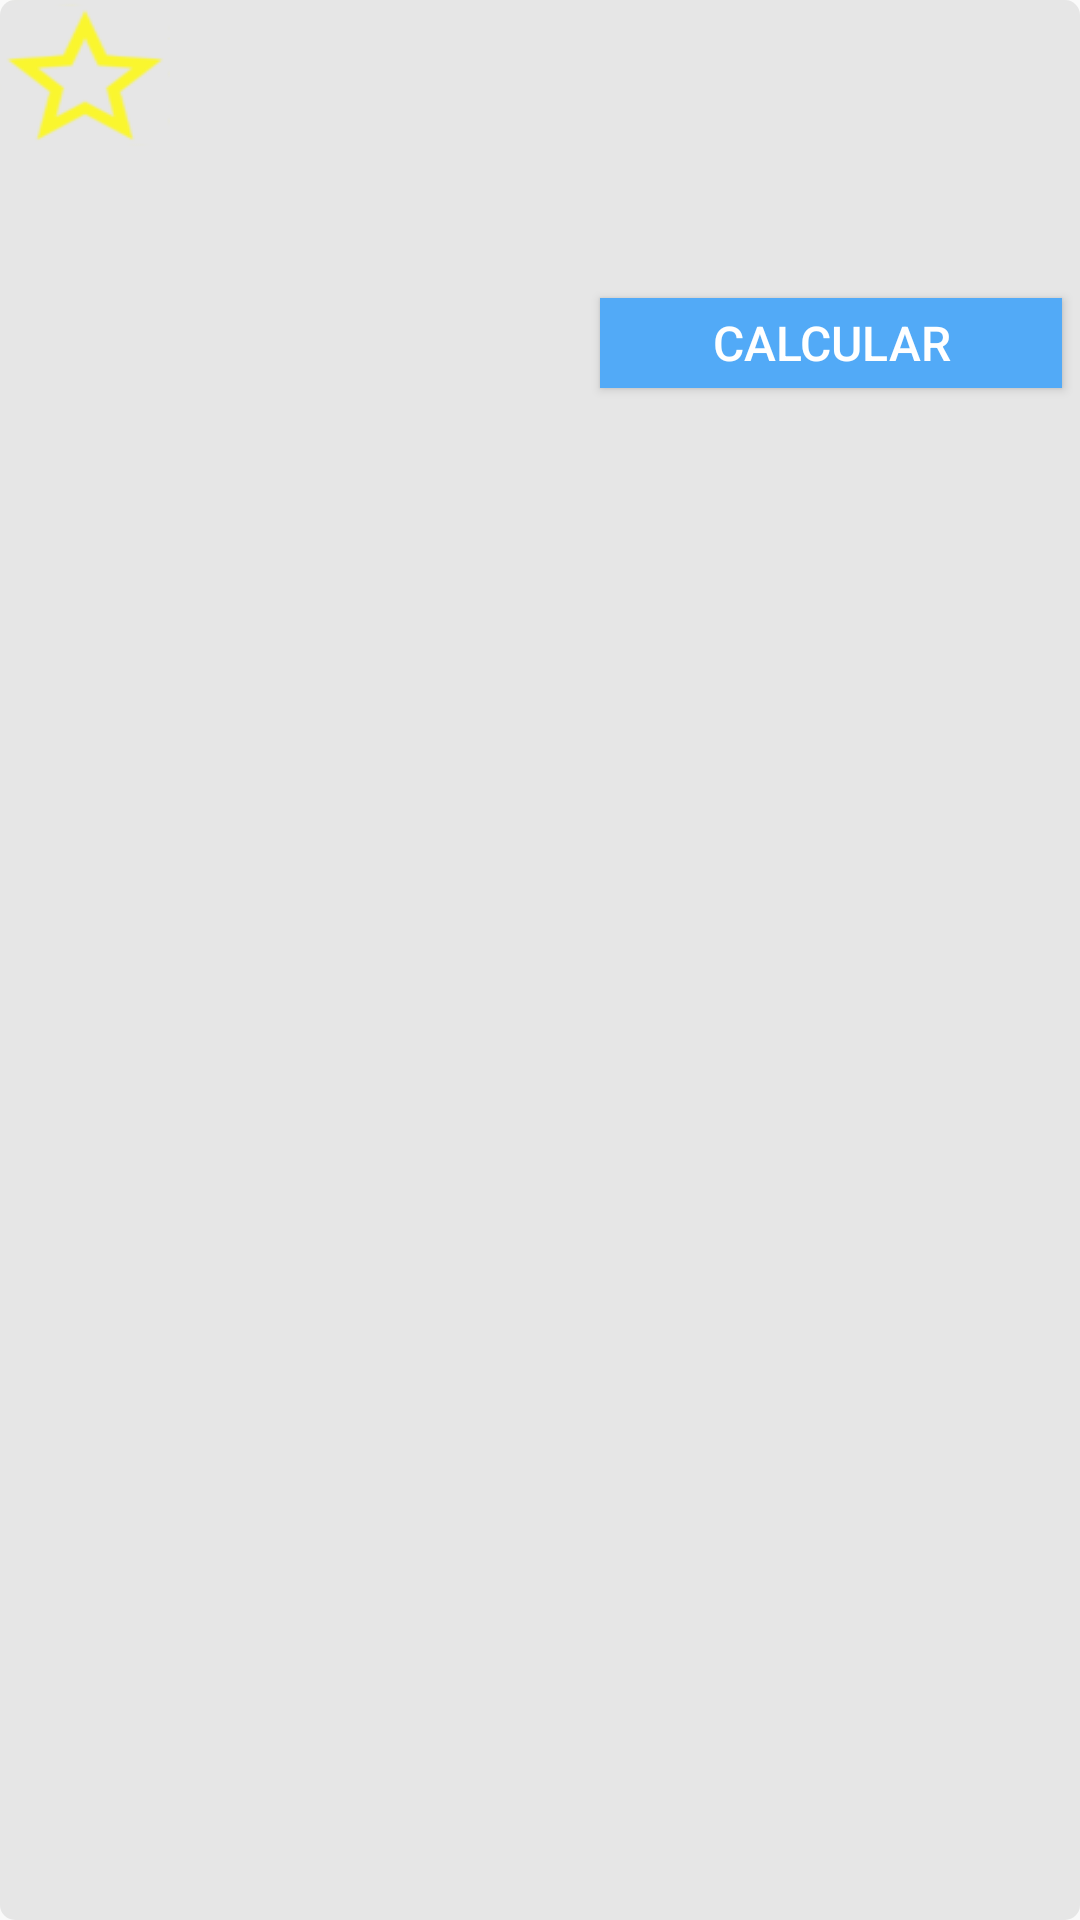

Write the Android layout XML for this screen, with the resource values it uses.
<!-- AndroidManifest.xml: application theme AppTheme -->
<!-- res/layout/check_item.xml -->
<?xml version="1.0" encoding="utf-8"?>

<LinearLayout xmlns:android="http://schemas.android.com/apk/res/android"
    android:id="@+id/Itens"
    android:layout_width="match_parent"
    android:layout_height="wrap_content"
    android:layout_marginLeft="8dp"
    android:layout_marginTop="8dp"
    android:layout_marginRight="8dp"
    android:layout_marginBottom="8dp"
    android:background="@drawable/check_round"
    android:orientation="vertical">

    <LinearLayout
        android:id="@+id/top"
        android:layout_width="match_parent"
        android:layout_height="50dp"
        android:orientation="horizontal"
        android:background="@drawable/check_top">

        <Button
            android:id="@+id/Favorit"
            android:layout_width="0dp"
            android:layout_height="match_parent"
            android:layout_weight="1.5"
            android:background="@drawable/ic_star_border" />

        <TextView
            android:id="@+id/TitleEx"
            android:layout_width="0dp"
            android:layout_height="match_parent"
            android:layout_weight="8"
            android:gravity="center"
            android:textSize="16sp"
            android:textStyle="bold"/>
    </LinearLayout>

    <TextView
        android:id="@+id/Formula"
        android:layout_width="match_parent"
        android:layout_height="wrap_content"
        android:gravity="center"
        android:textAlignment="center"
        android:textSize="18sp"
        android:textStyle="bold" />

    <TextView
        android:id="@+id/Description"
        android:layout_width="match_parent"
        android:layout_height="wrap_content"
        android:gravity="center"
        android:textAlignment="center"
        android:textSize="14sp" />

    <Button
        android:id="@+id/Calcular"
        android:layout_width="match_parent"
        android:layout_height="30dp"
        android:layout_marginLeft="200dp"
        android:layout_marginTop="6dp"
        android:layout_marginRight="6dp"
        android:layout_marginBottom="6dp"
        android:background="@color/AppThemeBlue"
        android:text="@string/Calc"
        android:textColor="#ffffff"
        android:textSize="16sp" />
</LinearLayout>
<!-- resources referenced by this layout -->
<resources>
  <color name="AppThemeBlue">#52aaf7</color>
  <!-- drawable check_round (drawable) -->
  <?xml version="1.0" encoding="utf-8"?>
  <selector xmlns:android="http://schemas.android.com/apk/res/android">
      <item android:state_pressed="true" >
          <shape android:shape="rectangle"  >
              <corners android:radius="5dip" />
              <gradient android:angle="-90" android:startColor="@color/checkColor" android:endColor="@color/checkColor"  />
          </shape>
      </item>
      <item android:state_focused="true">
          <shape android:shape="rectangle"  >
              <corners android:radius="5dip" />
              <solid android:color="@color/AppThemeBlue"/>
          </shape>
      </item>
      <item >
          <shape android:shape="rectangle"  >
              <corners android:radius="5dip" />
              <gradient android:angle="-90" android:startColor="@color/checkColor" android:endColor="@color/checkColor" />
          </shape>
      </item>
  </selector>
  <!-- drawable check_top (drawable) -->
  <?xml version="1.0" encoding="utf-8"?>
  <selector xmlns:android="http://schemas.android.com/apk/res/android">
      <item android:state_pressed="true" >
          <shape android:shape="rectangle"  >
              <corners android:radius="5dip" />
              <gradient android:angle="-90" android:startColor="@color/browser_actions_bg_grey" android:endColor="@color/browser_actions_bg_grey"  />
          </shape>
      </item>
      <item android:state_focused="true">
          <shape android:shape="rectangle"  >
              <corners android:radius="5dip" />
              <solid android:color="@color/AppThemeBlue"/>
          </shape>
      </item>
      <item >
          <shape android:shape="rectangle"  >
              <corners android:radius="5dip" />
              <gradient android:angle="-90" android:startColor="@color/browser_actions_bg_grey" android:endColor="@color/browser_actions_bg_grey" />
          </shape>
      </item>
  </selector>
  <!-- drawable ic_star_border: png bitmap (drawable-hdpi, 934 bytes) -->
  <string name="Calc">Calcular</string>
  <style name="AppTheme" parent="Theme.AppCompat.Light.DarkActionBar">
          
          <item name="colorPrimary">@color/ActionBar</item>
          <item name="colorPrimaryDark">@color/BarraDeFerramentas</item>
          <item name="colorAccent">@color/colorAccent</item>
      </style>
  <color name="checkColor">#E6E6E6</color>
  <color name="ActionBar">#da344cd9</color>
  <color name="BarraDeFerramentas">#3645a4</color>
  <color name="colorAccent">#0056a1</color>
</resources>
